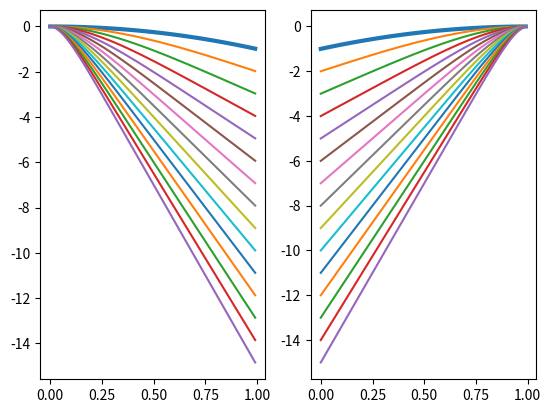

Write the Python code that produced this figure.
import matplotlib.pyplot as plt
import numpy as np



def plot():
    fig = plt.figure()
    ax1 = fig.add_subplot(121)
    ax2 = fig.add_subplot(122)
    w = np.arange(2,17)
    p = np.arange(0,1,0.01)
    for w in w:
        if w==2:
            ax1.plot(p, func1(p, w),linewidth=3)
            ax2.plot(p, func2(p, w),linewidth=3)
        else:
            ax1.plot(p,func1(p,w))
            ax2.plot(p,func2(p,w))
    plt.show()

def func1(p,w):
    return 1 - (1 - p)**w - p*w

def func2(p,w):
    return 1 - p**w - (1-p)*w


if __name__=='__main__':
    plot()